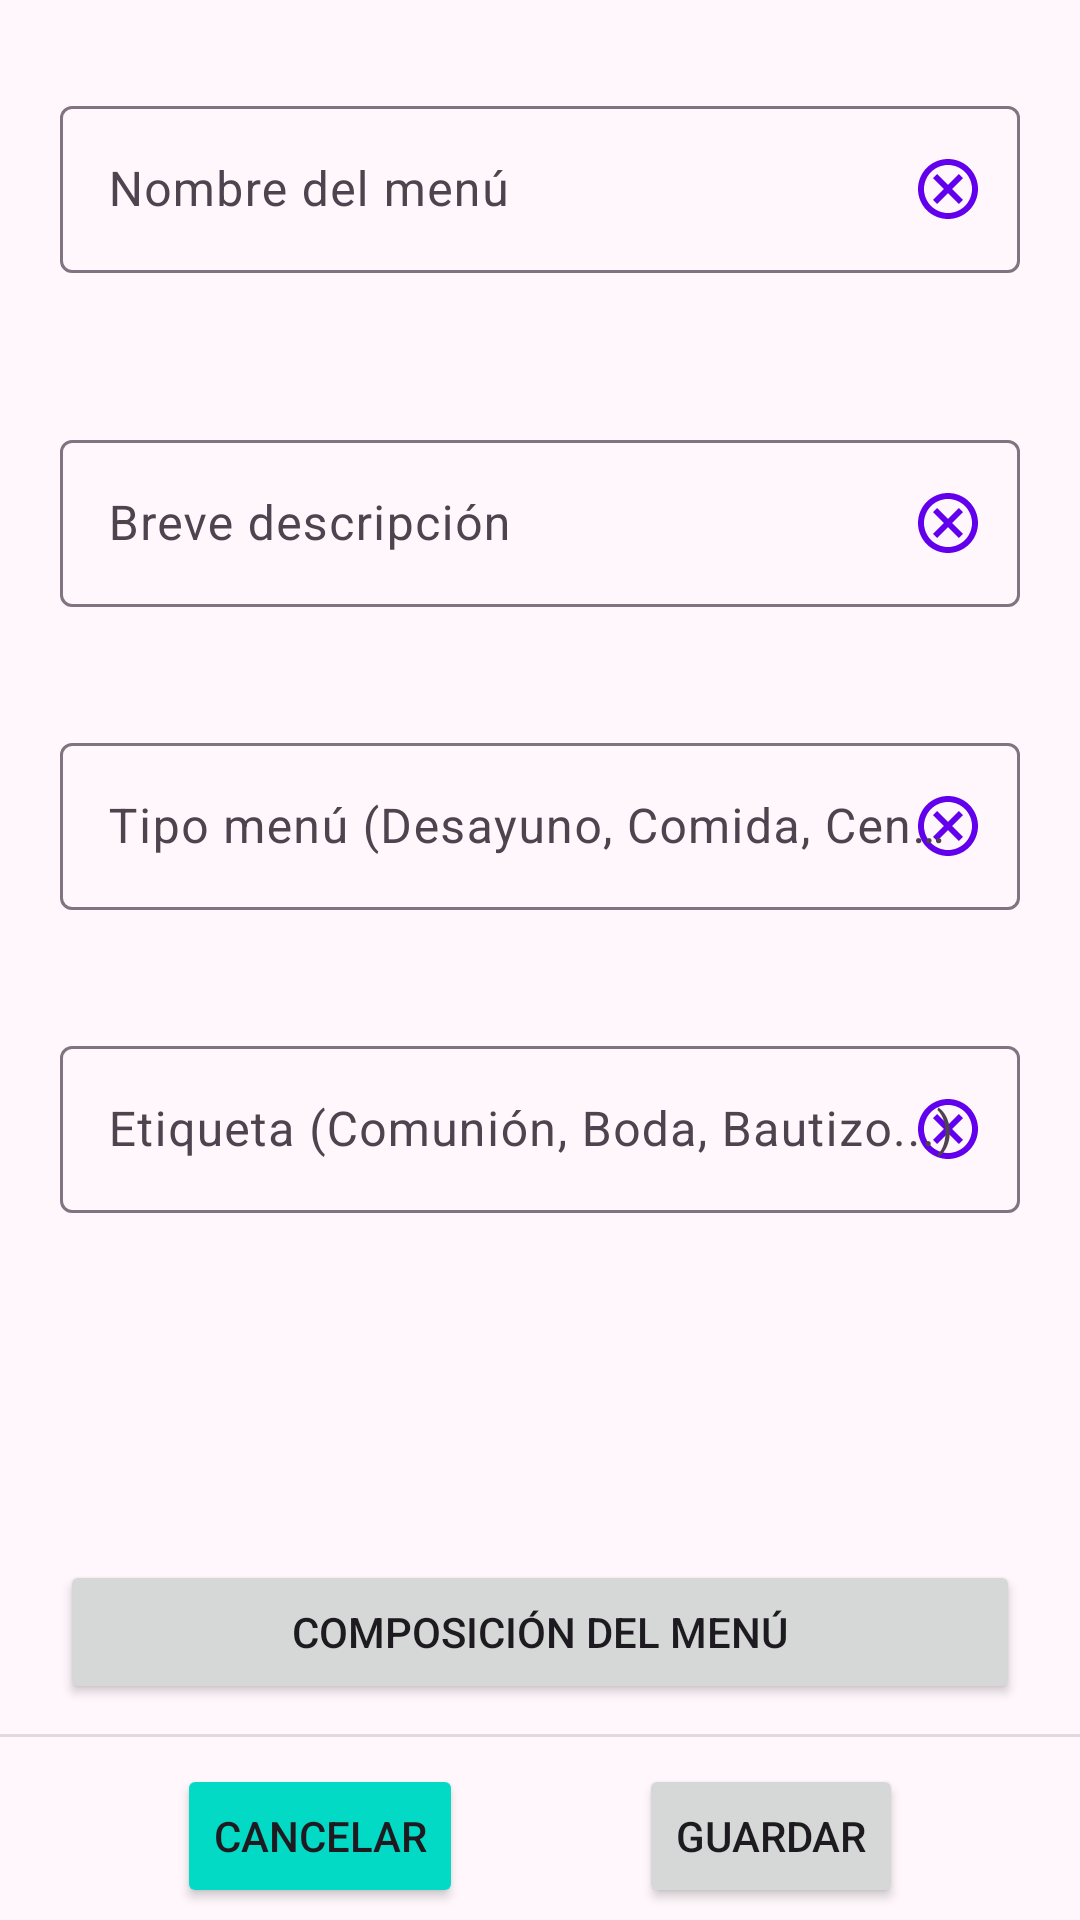

Produce the Android XML layout that renders to this screen, including the resource entries it uses.
<!-- AndroidManifest.xml: application theme Theme.MiRecetarioDeCocina -->
<!-- res/layout/fragment_data_menu.xml -->
<?xml version="1.0" encoding="utf-8"?>
<androidx.constraintlayout.widget.ConstraintLayout
    xmlns:android="http://schemas.android.com/apk/res/android"
    xmlns:tools="http://schemas.android.com/tools"
    xmlns:app="http://schemas.android.com/apk/res-auto"
    android:layout_width="match_parent"
    android:layout_height="match_parent"
    tools:context=".DataMenuFragment">

    <androidx.constraintlayout.widget.ConstraintLayout
        android:id="@+id/data_menu_container"
        android:layout_width="match_parent"
        android:layout_height="wrap_content"
        android:layout_marginTop="20dp"
        app:layout_constraintTop_toTopOf="parent"
        app:layout_constraintLeft_toLeftOf="parent"
        app:layout_constraintRight_toRightOf="parent">

        <com.google.android.material.textfield.TextInputLayout
            android:id="@+id/nameMenuTextInput"
            android:layout_width="match_parent"
            android:layout_height="wrap_content"
            android:layout_marginHorizontal="20dp"
            android:layout_marginVertical="10dp"
            android:hint="Nombre del menú"
            app:errorEnabled="true"
            app:endIconMode="custom"
            app:endIconDrawable="@drawable/outline_cancel_24"
            app:endIconTint="@color/design_default_color_primary"
            app:layout_constraintBottom_toTopOf="@id/descriptionMenuTextInput"
            app:layout_constraintLeft_toLeftOf="parent"
            app:layout_constraintRight_toRightOf="parent"
            app:layout_constraintTop_toTopOf="parent">

            <com.google.android.material.textfield.TextInputEditText
                android:id="@+id/nameMenuValue"
                android:layout_width="match_parent"
                android:layout_height="wrap_content"
                android:inputType="text"
                android:imeOptions="actionNext"
                android:nextFocusForward="@id/descriptionMenuValue"
                android:maxLength="150"/>

        </com.google.android.material.textfield.TextInputLayout>

        <com.google.android.material.textfield.TextInputLayout
            android:id="@+id/descriptionMenuTextInput"
            android:layout_width="match_parent"
            android:layout_height="wrap_content"
            android:layout_marginHorizontal="20dp"
            android:layout_marginVertical="20dp"
            android:hint="Breve descripción"
            app:endIconMode="custom"
            app:endIconDrawable="@drawable/outline_cancel_24"
            app:endIconTint="@color/design_default_color_primary"
            app:layout_constraintTop_toBottomOf="@id/nameMenuTextInput"
            app:layout_constraintLeft_toLeftOf="parent"
            app:layout_constraintRight_toRightOf="parent"
            app:layout_constraintBottom_toTopOf="@id/typeMenuTextInput" >

            <com.google.android.material.textfield.TextInputEditText
                android:id="@+id/descriptionMenuValue"
                android:layout_width="match_parent"
                android:layout_height="wrap_content"
                android:inputType="text"
                android:imeOptions="actionNext"
                android:nextFocusForward="@id/typeMenuValue"
                android:maxLength="500"/>

        </com.google.android.material.textfield.TextInputLayout>

        <com.google.android.material.textfield.TextInputLayout
            android:id="@+id/typeMenuTextInput"
            android:layout_width="match_parent"
            android:layout_height="wrap_content"
            android:layout_marginHorizontal="20dp"
            android:layout_marginVertical="20dp"
            android:hint="Tipo menú (Desayuno, Comida, Cena...)"
            app:endIconMode="custom"
            app:endIconDrawable="@drawable/outline_cancel_24"
            app:endIconTint="@color/design_default_color_primary"
            app:layout_constraintTop_toBottomOf="@id/descriptionMenuTextInput"
            app:layout_constraintLeft_toLeftOf="parent"
            app:layout_constraintRight_toRightOf="parent"
            app:layout_constraintBottom_toTopOf="@id/labelMenuTextInput"             >

            <com.google.android.material.textfield.TextInputEditText
                android:id="@+id/typeMenuValue"
                android:layout_width="match_parent"
                android:layout_height="wrap_content"
                android:inputType="text"
                android:imeOptions="actionNext"
                android:nextFocusForward="@id/labelMenuValue"
                android:maxLength="30"/>

        </com.google.android.material.textfield.TextInputLayout>

        <com.google.android.material.textfield.TextInputLayout
            android:id="@+id/labelMenuTextInput"
            android:layout_width="match_parent"
            android:layout_height="wrap_content"
            android:layout_marginHorizontal="20dp"
            android:layout_marginVertical="20dp"
            android:hint="Etiqueta (Comunión, Boda, Bautizo...)"
            app:endIconMode="custom"
            app:endIconDrawable="@drawable/outline_cancel_24"
            app:endIconTint="@color/design_default_color_primary"
            app:layout_constraintTop_toBottomOf="@id/typeMenuTextInput"
            app:layout_constraintLeft_toLeftOf="parent"
            app:layout_constraintRight_toRightOf="parent"
            app:layout_constraintBottom_toBottomOf="parent">

            <com.google.android.material.textfield.TextInputEditText
                android:id="@+id/labelMenuValue"
                android:layout_width="match_parent"
                android:layout_height="wrap_content"
                android:inputType="text"
                android:imeOptions="actionDone"
                android:maxLength="30"/>

        </com.google.android.material.textfield.TextInputLayout>

    </androidx.constraintlayout.widget.ConstraintLayout>

    <Button
        android:id="@+id/btn_recipes_menu"
        android:layout_width="match_parent"
        android:layout_height="wrap_content"
        android:layout_marginHorizontal="20dp"
        android:layout_marginBottom="10dp"
        android:text="Composición del Menú"
        app:layout_constraintBottom_toTopOf="@id/btn_footer_menu_data_form"
        app:layout_constraintLeft_toLeftOf="parent"
        app:layout_constraintRight_toRightOf="parent" />


    <androidx.constraintlayout.widget.ConstraintLayout
        android:id="@+id/btn_footer_menu_data_form"
        android:layout_width="match_parent"
        android:layout_height="wrap_content"
        android:layout_marginBottom="4dp"
        app:layout_constraintBottom_toBottomOf="parent">
        <View
            android:id="@+id/dividerBottom"
            android:layout_width="match_parent"
            android:layout_height="1dp"
            app:layout_constraintTop_toTopOf="parent"
            android:background="?android:attr/listDivider" />
        <Button
            android:id="@+id/btn_menu_cancel"
            android:layout_width="wrap_content"
            android:layout_height="wrap_content"
            android:backgroundTint="@color/design_default_color_secondary"
            android:text="Cancelar"
            android:layout_marginTop="10dp"
            app:layout_constraintBottom_toBottomOf="parent"
            app:layout_constraintLeft_toLeftOf="parent"
            app:layout_constraintRight_toLeftOf="@id/btn_menu_save"
            app:layout_constraintTop_toTopOf="parent" />

        <Button
            android:id="@+id/btn_menu_save"
            android:layout_width="wrap_content"
            android:layout_height="wrap_content"
            android:text="Guardar"
            android:layout_marginTop="10dp"
            app:layout_constraintBottom_toBottomOf="parent"
            app:layout_constraintLeft_toRightOf="@id/btn_menu_cancel"
            app:layout_constraintRight_toRightOf="parent"
            app:layout_constraintTop_toTopOf="parent" />

    </androidx.constraintlayout.widget.ConstraintLayout>

</androidx.constraintlayout.widget.ConstraintLayout>
<!-- resources referenced by this layout -->
<resources>
  <!-- drawable outline_cancel_24 (drawable) -->
  <vector xmlns:android="http://schemas.android.com/apk/res/android" android:height="24dp" android:tint="#7A1D99" android:viewportHeight="24" android:viewportWidth="24" android:width="24dp">
        
      <path android:fillColor="@android:color/white" android:pathData="M12,2C6.47,2 2,6.47 2,12s4.47,10 10,10 10,-4.47 10,-10S17.53,2 12,2zM12,20c-4.41,0 -8,-3.59 -8,-8s3.59,-8 8,-8 8,3.59 8,8 -3.59,8 -8,8zM15.59,7L12,10.59 8.41,7 7,8.41 10.59,12 7,15.59 8.41,17 12,13.41 15.59,17 17,15.59 13.41,12 17,8.41z"/>
      
  </vector>
  <style name="Theme.MiRecetarioDeCocina" parent="Base.Theme.MiRecetarioDeCocina" />
  <color name="md_theme_primary">#7A1D99</color>
  <color name="md_theme_onPrimary">#FFFFFF</color>
  <color name="md_theme_primaryContainer">#953BB3</color>
  <color name="md_theme_onPrimaryContainer">#FAD6FF</color>
  <color name="md_theme_secondary">#2B6195</color>
  <color name="md_theme_onSecondary">#FFFFFF</color>
  <color name="md_theme_secondaryContainer">#94C5FF</color>
  <color name="md_theme_onSecondaryContainer">#165184</color>
  <color name="md_theme_tertiary">#566422</color>
  <color name="md_theme_onTertiary">#FFFFFF</color>
  <color name="md_theme_tertiaryContainer">#9AAB60</color>
  <color name="md_theme_onTertiaryContainer">#323F00</color>
  <color name="md_theme_error">#BA0029</color>
  <color name="md_theme_onError">#FFFFFF</color>
  <color name="md_theme_errorContainer">#E90036</color>
  <color name="md_theme_onErrorContainer">#FFFBFF</color>
  <color name="md_theme_background">#FFF7FB</color>
  <color name="md_theme_onBackground">#201921</color>
  <color name="md_theme_surface">#FDF8F8</color>
  <color name="md_theme_onSurface">#1C1B1C</color>
  <color name="md_theme_surfaceVariant">#EFDDEE</color>
  <color name="md_theme_onSurfaceVariant">#4F4350</color>
  <color name="md_theme_outline">#817382</color>
  <color name="md_theme_outlineVariant">#D2C1D2</color>
  <color name="md_theme_inverseSurface">#313030</color>
  <color name="md_theme_inverseOnSurface">#F4F0F0</color>
  <color name="md_theme_inversePrimary">#EFB0FF</color>
  <color name="md_theme_primaryFixed">#FAD7FF</color>
  <color name="md_theme_onPrimaryFixed">#330044</color>
  <color name="md_theme_primaryFixedDim">#EFB0FF</color>
  <color name="md_theme_onPrimaryFixedVariant">#731492</color>
  <color name="md_theme_secondaryFixed">#D1E4FF</color>
  <color name="md_theme_onSecondaryFixed">#001D36</color>
  <color name="md_theme_secondaryFixedDim">#9ECAFF</color>
  <color name="md_theme_onSecondaryFixedVariant">#04497C</color>
  <color name="md_theme_tertiaryFixed">#D9EB99</color>
  <color name="md_theme_onTertiaryFixed">#171E00</color>
  <color name="md_theme_tertiaryFixedDim">#BDCE7F</color>
  <color name="md_theme_onTertiaryFixedVariant">#3E4C0A</color>
  <color name="md_theme_surfaceDim">#DDD9D9</color>
  <color name="md_theme_surfaceBright">#FDF8F8</color>
  <color name="md_theme_surfaceContainerLowest">#FFFFFF</color>
  <color name="md_theme_surfaceContainerLow">#F7F2F2</color>
  <color name="md_theme_surfaceContainer">#F1EDED</color>
  <color name="md_theme_surfaceContainerHigh">#ECE7E7</color>
  <color name="md_theme_surfaceContainerHighest">#E6E1E1</color>
</resources>
